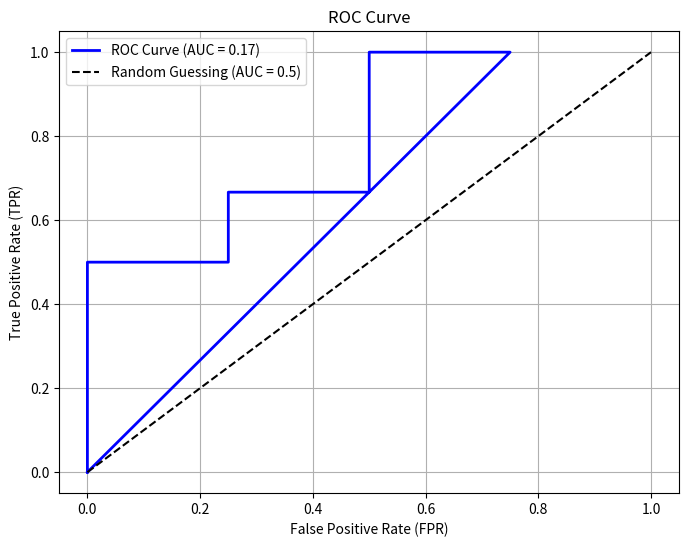

The matplotlib source for this figure:
import matplotlib.pyplot as plt

def plot_roc_curve(y_true, y_scores):
    # Sort by descending score
    data = sorted(zip(y_scores, y_true), key=lambda x: -x[0])
    
    # Initialize
    tpr, fpr, thresholds = [], [], []
    tp = fp = 0
    n_pos = sum(y_true)
    n_neg = len(y_true) - n_pos
    
    # Iterate through thresholds
    prev_score = None
    for score, label in data:
        if score != prev_score:
            thresholds.append(score)
            tpr.append(tp / n_pos)
            fpr.append(fp / n_neg)
            prev_score = score
        if label == 1:
            tp += 1
        else:
            fp += 1
    
    # Add (0,0) to complete the curve
    tpr.append(0)
    fpr.append(0)
    
    # Calculate AUC using trapezoidal rule
    auc = 0
    for i in range(1, len(fpr)):
        auc += (fpr[i] - fpr[i-1]) * (tpr[i] + tpr[i-1]) / 2
    
    # Plot
    plt.figure(figsize=(8, 6))
    plt.plot(fpr, tpr, color='blue', lw=2, label=f'ROC Curve (AUC = {auc:.2f})')
    plt.plot([0, 1], [0, 1], 'k--', label='Random Guessing (AUC = 0.5)')
    plt.xlabel('False Positive Rate (FPR)')
    plt.ylabel('True Positive Rate (TPR)')
    plt.title('ROC Curve')
    plt.legend()
    plt.grid(True)
    plt.show()

# Example
y_true = [0, 0, 1, 1, 0, 1, 0, 1, 1, 1]
y_scores = [0.1, 0.3, 0.35, 0.4, 0.45, 0.5, 0.6, 0.7, 0.8, 0.9]
plot_roc_curve(y_true, y_scores)